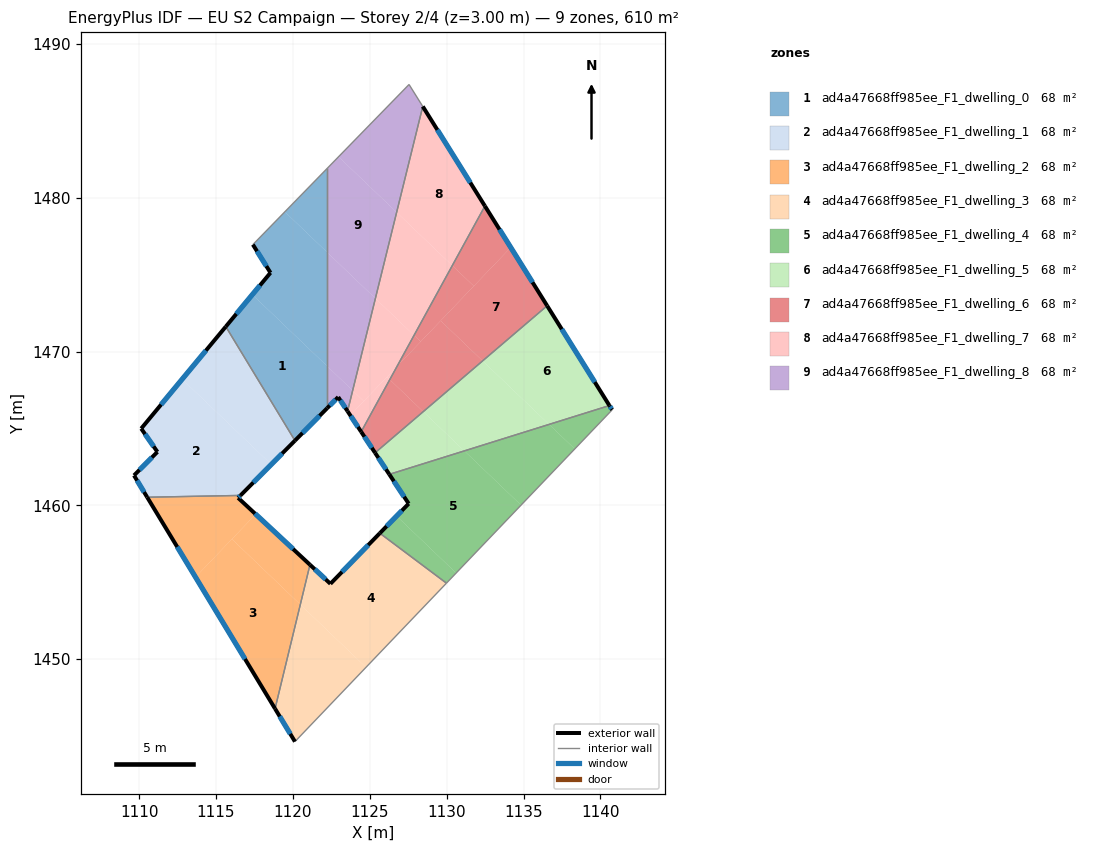
=== STOREY PLAN SPEC (per zone: floor XY polygon, exterior-wall plan segments, windows/doors) ===
zone 1: ad4a47668ff985ee_F1_dwelling_0  (67.7 m²)
  floor: (1122.23, 1469.05) (1122.23, 1466.32) (1120.14, 1464.21) (1115.64, 1471.62) (1117.36, 1473.70)
  floor: (1122.23, 1476.45) (1122.23, 1469.05) (1117.36, 1473.70) (1118.54, 1475.12) (1117.40, 1476.95) (1119.48, 1479.08)
  floor: (1122.23, 1481.91) (1122.23, 1476.45) (1119.48, 1479.08)
  exterior wall: (1120.14, 1464.21) – (1122.23, 1466.32)  [3.0 m]
    window: (1120.63, 1464.70) – (1121.74, 1465.82)  [2.5 m²]
  exterior wall: (1118.54, 1475.12) – (1115.64, 1471.62)  [4.5 m]
    window: (1117.86, 1474.30) – (1116.32, 1472.44)  [3.8 m²]
  exterior wall: (1117.40, 1476.95) – (1118.54, 1475.12)  [2.2 m]
    window: (1117.67, 1476.52) – (1118.28, 1475.55)  [1.8 m²]
  interior walls: 3
zone 2: ad4a47668ff985ee_F1_dwelling_1  (67.7 m²)
  floor: (1118.60, 1462.66) (1116.60, 1460.64) (1110.53, 1460.53) (1109.67, 1461.94) (1111.19, 1463.47) (1110.14, 1464.99) (1112.80, 1468.20)
  floor: (1115.64, 1471.62) (1120.14, 1464.21) (1118.60, 1462.66) (1112.80, 1468.20)
  exterior wall: (1115.64, 1471.62) – (1110.14, 1464.99)  [8.6 m]
    window: (1114.35, 1470.06) – (1111.43, 1466.55)  [7.3 m²]
  exterior wall: (1116.60, 1460.64) – (1120.14, 1464.21)  [5.0 m]
    window: (1117.43, 1461.48) – (1119.30, 1463.37)  [4.2 m²]
  exterior wall: (1109.67, 1461.94) – (1110.53, 1460.53)  [1.7 m]
    window: (1109.87, 1461.61) – (1110.33, 1460.86)  [1.4 m²]
  exterior wall: (1111.19, 1463.47) – (1109.67, 1461.94)  [2.2 m]
    window: (1110.84, 1463.11) – (1110.03, 1462.30)  [1.8 m²]
  exterior wall: (1110.14, 1464.99) – (1111.19, 1463.47)  [1.8 m]
    window: (1110.39, 1464.63) – (1110.95, 1463.83)  [1.6 m²]
  interior walls: 2
zone 3: ad4a47668ff985ee_F1_dwelling_2  (67.7 m²)
  floor: (1120.48, 1453.55) (1118.84, 1446.78) (1113.67, 1455.33) (1116.04, 1457.80)
  floor: (1116.60, 1460.64) (1116.44, 1460.49) (1117.58, 1459.42) (1113.67, 1455.33) (1110.53, 1460.53)
  floor: (1121.11, 1456.14) (1120.48, 1453.55) (1116.04, 1457.80) (1117.58, 1459.42)
  exterior wall: (1116.44, 1460.49) – (1116.60, 1460.64)  [0.2 m]
    window: (1116.48, 1460.52) – (1116.56, 1460.61)  [0.2 m²]
  exterior wall: (1121.11, 1456.14) – (1116.44, 1460.49)  [6.4 m]
    window: (1120.01, 1457.16) – (1117.54, 1459.46)  [5.4 m²]
  exterior wall: (1110.53, 1460.53) – (1118.84, 1446.78)  [16.1 m]
    window: (1112.48, 1457.30) – (1116.89, 1450.01)  [13.6 m²]
  interior walls: 2
zone 4: ad4a47668ff985ee_F1_dwelling_3  (67.7 m²)
  floor: (1129.99, 1454.94) (1124.76, 1449.47) (1120.48, 1453.55) (1121.11, 1456.14) (1122.44, 1454.90) (1125.65, 1458.19)
  floor: (1124.76, 1449.47) (1120.14, 1444.64) (1118.84, 1446.78) (1120.48, 1453.55)
  exterior wall: (1122.44, 1454.90) – (1121.11, 1456.14)  [1.8 m]
    window: (1122.13, 1455.19) – (1121.42, 1455.85)  [1.5 m²]
  exterior wall: (1125.65, 1458.19) – (1122.44, 1454.90)  [4.6 m]
    window: (1124.90, 1457.41) – (1123.20, 1455.67)  [3.9 m²]
  exterior wall: (1118.84, 1446.78) – (1120.14, 1444.64)  [2.5 m]
    window: (1119.15, 1446.27) – (1119.83, 1445.14)  [2.1 m²]
  interior walls: 3
zone 5: ad4a47668ff985ee_F1_dwelling_4  (67.7 m²)
  floor: (1134.84, 1460.01) (1130.62, 1455.60) (1126.74, 1459.30) (1127.53, 1460.11) (1126.27, 1462.01) (1131.15, 1463.54)
  floor: (1130.62, 1455.60) (1129.99, 1454.94) (1125.65, 1458.19) (1126.74, 1459.30)
  floor: (1138.33, 1463.67) (1134.84, 1460.01) (1131.15, 1463.54) (1136.66, 1465.26)
  floor: (1140.58, 1466.49) (1140.76, 1466.21) (1138.33, 1463.67) (1136.66, 1465.26)
  exterior wall: (1127.53, 1460.11) – (1125.65, 1458.19)  [2.7 m]
    window: (1127.09, 1459.66) – (1126.09, 1458.64)  [2.3 m²]
  exterior wall: (1126.27, 1462.01) – (1127.53, 1460.11)  [2.3 m]
    window: (1126.57, 1461.57) – (1127.23, 1460.56)  [1.9 m²]
  exterior wall: (1140.76, 1466.21) – (1140.58, 1466.49)  [0.3 m]
    window: (1140.72, 1466.27) – (1140.62, 1466.42)  [0.3 m²]
  interior walls: 3
zone 6: ad4a47668ff985ee_F1_dwelling_5  (67.7 m²)
  floor: (1136.53, 1472.98) (1140.58, 1466.49) (1136.66, 1465.26) (1132.34, 1469.39)
  floor: (1136.66, 1465.26) (1131.15, 1463.54) (1128.48, 1466.09) (1132.34, 1469.39)
  floor: (1131.15, 1463.54) (1126.27, 1462.01) (1125.34, 1463.41) (1128.48, 1466.09)
  exterior wall: (1125.34, 1463.41) – (1126.27, 1462.01)  [1.7 m]
    window: (1125.56, 1463.09) – (1126.05, 1462.34)  [1.4 m²]
  exterior wall: (1140.58, 1466.49) – (1136.53, 1472.98)  [7.6 m]
    window: (1139.63, 1468.01) – (1137.48, 1471.45)  [6.5 m²]
  interior walls: 2
zone 7: ad4a47668ff985ee_F1_dwelling_6  (67.7 m²)
  floor: (1128.31, 1470.64) (1126.77, 1469.04) (1127.88, 1471.05)
  floor: (1132.49, 1479.46) (1134.17, 1476.77) (1131.76, 1474.26) (1130.37, 1475.59)
  floor: (1134.17, 1476.77) (1136.53, 1472.98) (1132.34, 1469.39) (1129.61, 1472.00)
  floor: (1132.34, 1469.39) (1128.48, 1466.09) (1126.30, 1468.17) (1126.77, 1469.04) (1129.61, 1472.00)
  floor: (1131.76, 1474.26) (1128.31, 1470.64) (1127.88, 1471.05) (1130.37, 1475.59)
  floor: (1128.48, 1466.09) (1125.34, 1463.41) (1124.44, 1464.78) (1126.30, 1468.17)
  exterior wall: (1124.44, 1464.78) – (1125.34, 1463.41)  [1.6 m]
    window: (1124.65, 1464.46) – (1125.13, 1463.74)  [1.4 m²]
  exterior wall: (1136.53, 1472.98) – (1132.49, 1479.46)  [7.6 m]
    window: (1135.58, 1474.50) – (1133.44, 1477.94)  [6.4 m²]
  interior walls: 2
zone 8: ad4a47668ff985ee_F1_dwelling_7  (67.7 m²)
  floor: (1128.45, 1485.93) (1132.49, 1479.46) (1130.37, 1475.59) (1126.75, 1479.05)
  floor: (1126.77, 1469.04) (1126.30, 1468.17) (1126.12, 1468.35)
  floor: (1124.61, 1466.77) (1123.73, 1465.85) (1123.56, 1466.12) (1123.89, 1467.46)
  floor: (1127.88, 1471.05) (1126.77, 1469.04) (1124.61, 1466.77) (1123.89, 1467.46) (1125.37, 1473.45)
  floor: (1126.30, 1468.17) (1124.44, 1464.78) (1123.56, 1466.12) (1123.73, 1465.85) (1126.12, 1468.35)
  floor: (1130.37, 1475.59) (1127.88, 1471.05) (1125.37, 1473.45) (1126.75, 1479.05)
  exterior wall: (1123.56, 1466.12) – (1124.44, 1464.78)  [1.6 m]
    window: (1123.76, 1465.80) – (1124.23, 1465.10)  [1.4 m²]
  exterior wall: (1132.49, 1479.46) – (1128.45, 1485.93)  [7.6 m]
    window: (1131.54, 1480.98) – (1129.39, 1484.41)  [6.4 m²]
  interior walls: 2
zone 9: ad4a47668ff985ee_F1_dwelling_8  (67.7 m²)
  floor: (1126.75, 1479.05) (1125.37, 1473.45) (1122.23, 1476.45) (1122.23, 1481.91) (1122.97, 1482.66)
  floor: (1127.55, 1487.36) (1128.45, 1485.93) (1126.75, 1479.05) (1122.97, 1482.66)
  floor: (1123.89, 1467.46) (1123.56, 1466.12) (1122.95, 1467.04) (1122.23, 1466.32) (1122.23, 1469.05)
  floor: (1125.37, 1473.45) (1123.89, 1467.46) (1122.23, 1469.05) (1122.23, 1476.45)
  exterior wall: (1122.95, 1467.04) – (1123.56, 1466.12)  [1.1 m]
    window: (1123.09, 1466.82) – (1123.41, 1466.34)  [0.9 m²]
  exterior wall: (1122.23, 1466.32) – (1122.95, 1467.04)  [1.0 m]
    window: (1122.40, 1466.49) – (1122.78, 1466.87)  [0.9 m²]
  interior walls: 4

=== DERIVED (storey summary) ===
Building: EU S2 Campaign
Storey: 2 of 4  (floor level z = 3.00 m)
Storey gross floor area: 609.6 m²
Zones on this storey: 9
  - ad4a47668ff985ee_F1_dwelling_0: floor 67.7 m²; exterior wall 9.7 m (29.0 m²); 3 window(s) 8.2 m²; WWR 28.1%
  - ad4a47668ff985ee_F1_dwelling_1: floor 67.7 m²; exterior wall 19.3 m (57.9 m²); 5 window(s) 16.3 m²; WWR 28.1%
  - ad4a47668ff985ee_F1_dwelling_2: floor 67.7 m²; exterior wall 22.7 m (68.0 m²); 3 window(s) 19.1 m²; WWR 28.1%
  - ad4a47668ff985ee_F1_dwelling_3: floor 67.7 m²; exterior wall 8.9 m (26.7 m²); 3 window(s) 7.5 m²; WWR 28.1%
  - ad4a47668ff985ee_F1_dwelling_4: floor 67.7 m²; exterior wall 5.3 m (15.9 m²); 3 window(s) 4.5 m²; WWR 28.1%
  - ad4a47668ff985ee_F1_dwelling_5: floor 67.7 m²; exterior wall 9.3 m (28.0 m²); 2 window(s) 7.9 m²; WWR 28.1%
  - ad4a47668ff985ee_F1_dwelling_6: floor 67.7 m²; exterior wall 9.3 m (27.8 m²); 2 window(s) 7.8 m²; WWR 28.1%
  - ad4a47668ff985ee_F1_dwelling_7: floor 67.7 m²; exterior wall 9.2 m (27.7 m²); 2 window(s) 7.8 m²; WWR 28.1%
  - ad4a47668ff985ee_F1_dwelling_8: floor 67.7 m²; exterior wall 2.1 m (6.4 m²); 2 window(s) 1.8 m²; WWR 28.1%
Zone adjacency (shared interzone walls):
  - ad4a47668ff985ee_F1_dwelling_0 ↔ ad4a47668ff985ee_F1_dwelling_1
  - ad4a47668ff985ee_F1_dwelling_0 ↔ ad4a47668ff985ee_F1_dwelling_8
  - ad4a47668ff985ee_F1_dwelling_1 ↔ ad4a47668ff985ee_F1_dwelling_2
  - ad4a47668ff985ee_F1_dwelling_2 ↔ ad4a47668ff985ee_F1_dwelling_3
  - ad4a47668ff985ee_F1_dwelling_3 ↔ ad4a47668ff985ee_F1_dwelling_4
  - ad4a47668ff985ee_F1_dwelling_4 ↔ ad4a47668ff985ee_F1_dwelling_5
  - ad4a47668ff985ee_F1_dwelling_5 ↔ ad4a47668ff985ee_F1_dwelling_6
  - ad4a47668ff985ee_F1_dwelling_6 ↔ ad4a47668ff985ee_F1_dwelling_7
  - ad4a47668ff985ee_F1_dwelling_7 ↔ ad4a47668ff985ee_F1_dwelling_8